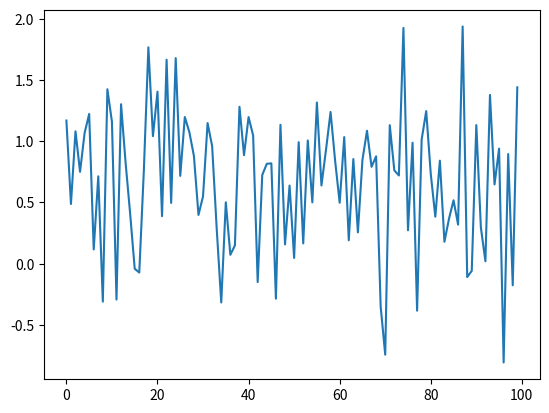
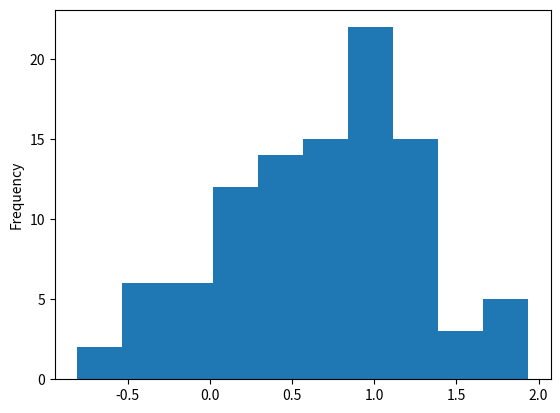
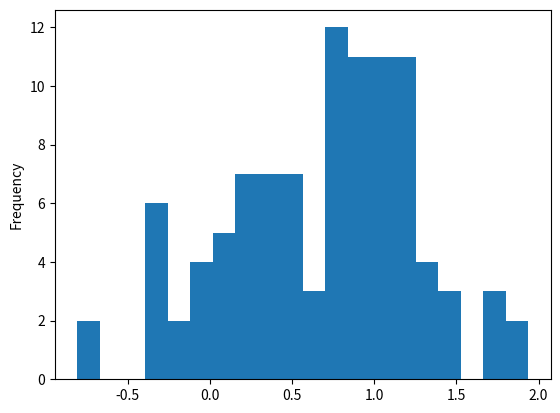
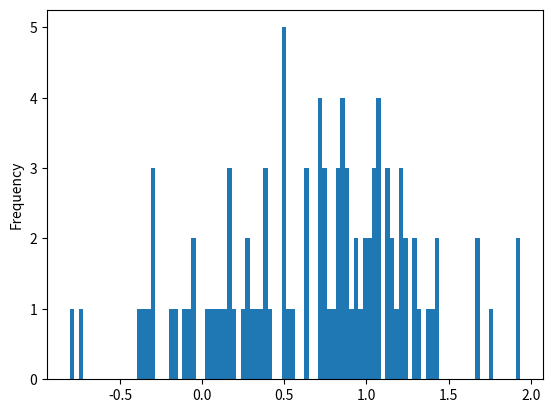
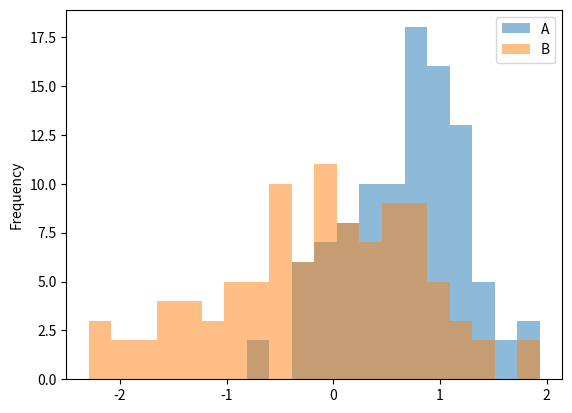
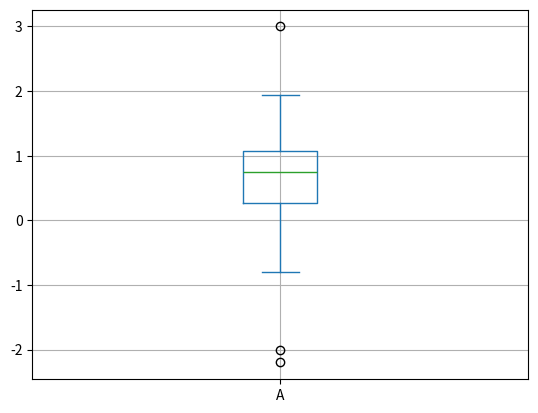
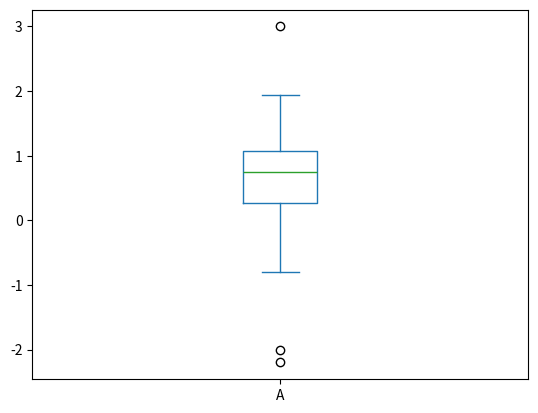
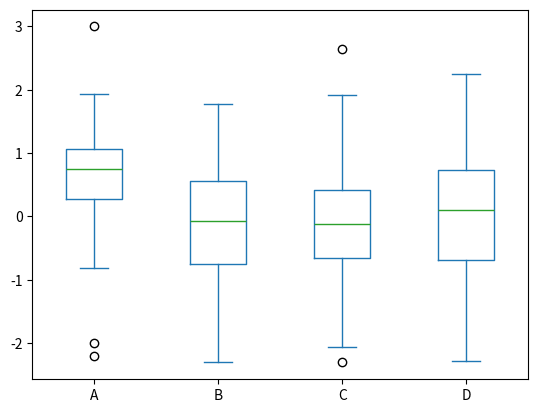
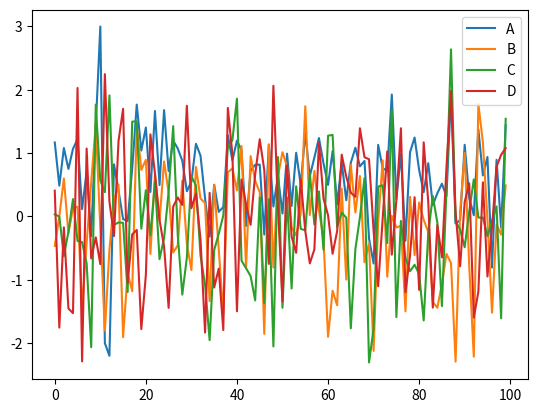
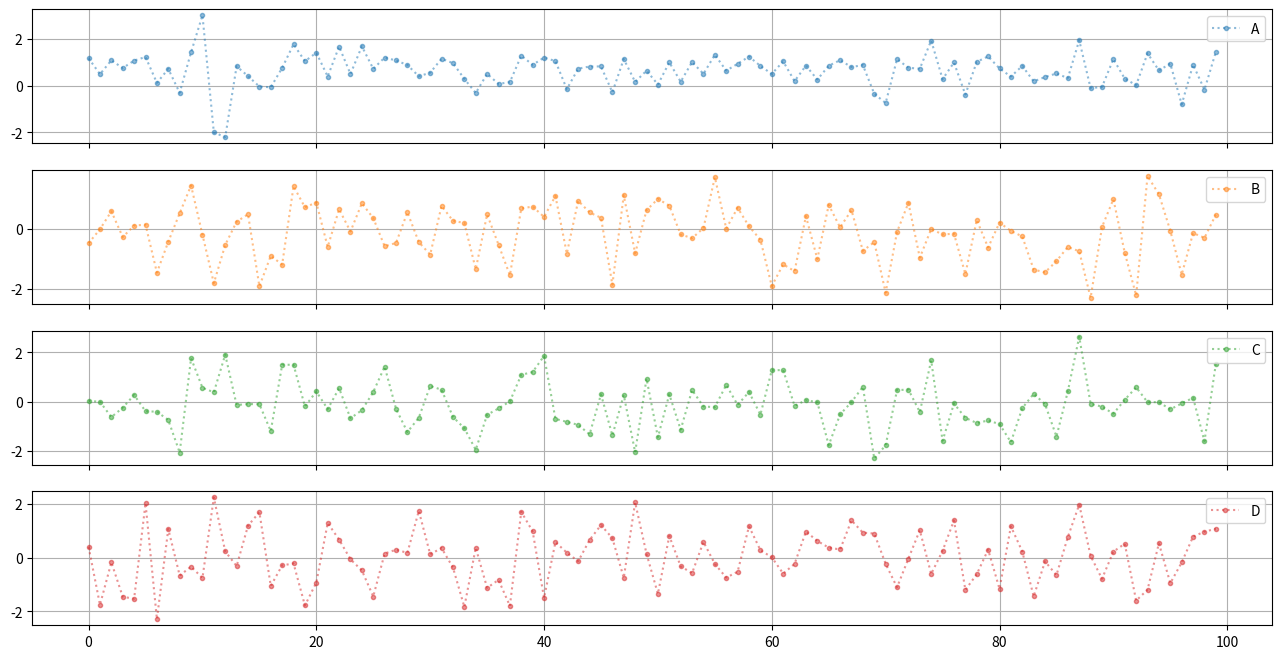
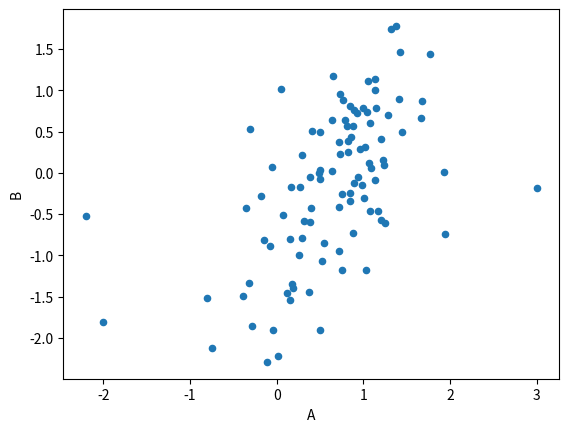
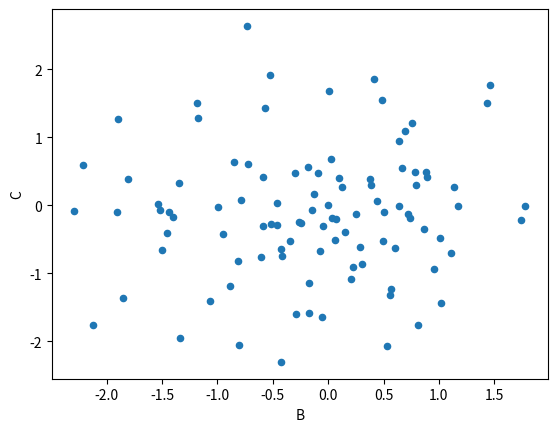
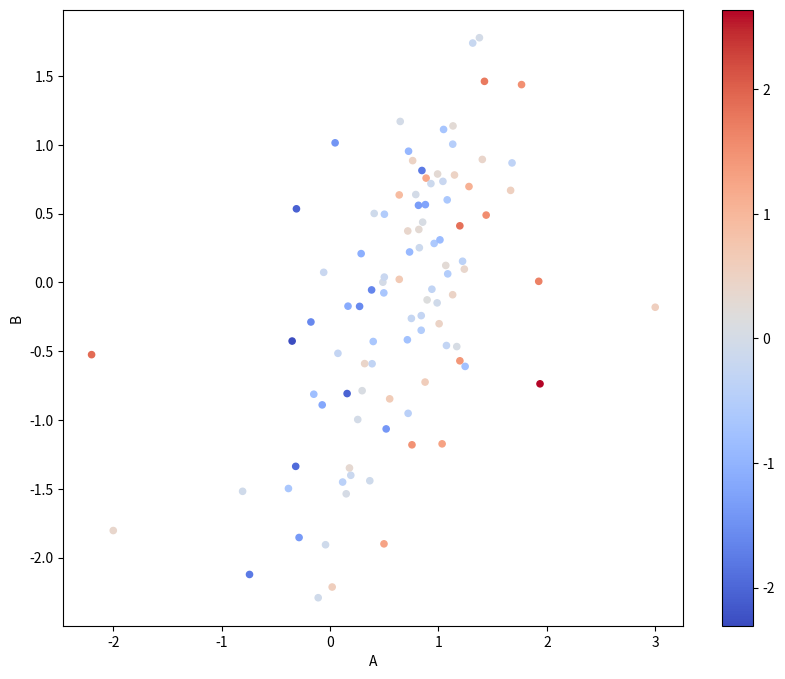
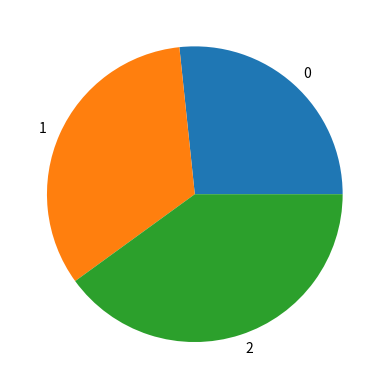
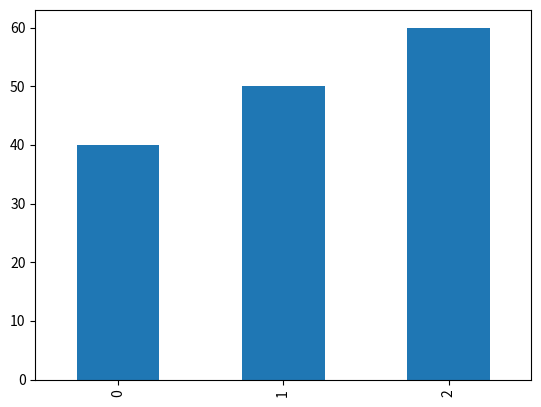
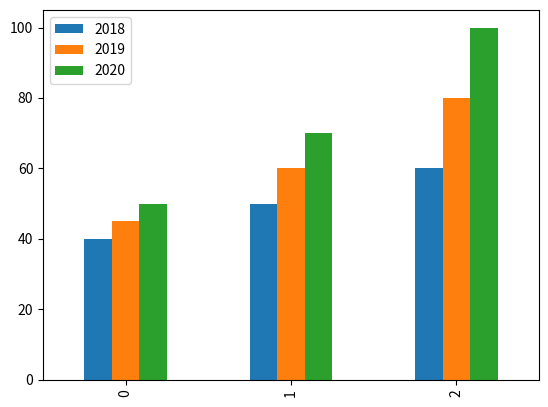

Generate these figures, in order, with matplotlib:
import numpy as np
import pandas as pd
import matplotlib.pyplot as plt

%matplotlib inline

N = 100
np.random.seed(7) # Zufallsgenerator liefert reproduzierbare Werte
data = np.random.randn(N,4)  # Zufallszahlen
df = pd.DataFrame(data = data, columns=['A','B','C','D'])
df.head()

df.describe()

df['A'] = (df['A']+df['B']+df['C'])/3+0.75

df.describe()

df['A'].plot()
plt.show()                           # Diagramm anzeigen

df['A'].plot.hist()
plt.show()                           # Diagramm anzeigen

df['A'].plot.hist(bins=20)
plt.show()                           # Diagramm anzeigen

df['A'].plot.hist(bins=100)
plt.show()                           # Diagramm anzeigen

df['A'].plot(kind='hist',bins=20)
plt.show()                           # Diagramm anzeigen

df[['A','B']].plot(kind='hist',bins=20,alpha=0.5)
plt.show()                           # Diagramm anzeigen

df.loc[10,'A'] =3 # Ausreißer hinzufügen
df.loc[11,'A'] =-2 # Ausreißer hinzufügen
df.loc[12,'A'] =-2.2 # Ausreißer hinzufügen

df['A'].describe()

df['A'].plot.box()
plt.grid()
plt.show()                           # Diagramm anzeigen

df['A'].plot(kind='box')
plt.show()                           # Diagramm anzeigen

df[['A','B','C','D']].plot(kind='box')
plt.show()                           # Diagramm anzeigen

df.plot()
plt.show()                           # Diagramm anzeigen

axs = df.plot(subplots=True,figsize=(16,8),marker='.', linestyle=':', linewidth=1.5, alpha=0.5)

# in jedes Axes-Objekt zeichen mit ein Gitter ein
for ax in axs:
    ax.grid(True)
plt.show()                           # Diagramm anzeigen

df.plot.scatter(x='A',y='B')
plt.show()                           # Diagramm anzeigen

df.plot.scatter(x='B',y='C')
plt.show()                           # Diagramm anzeigen

df.plot.scatter(x='A',y='B',c=df['C'],cmap='coolwarm',figsize=(10,8))
plt.show()                           # Diagramm anzeigen

data = {'2018': [40,50,60],
        '2019': [45,60,80],
        '2020': [50,70,100]}
df2 = pd.DataFrame(data)
df2

df2['2018'].plot.pie()
plt.show()                           # Diagramm anzeigen

df2['2018'].plot.bar()
plt.show()                           # Diagramm anzeigen	

df2.plot.bar()
plt.show()                           # Diagramm anzeigen

df2.plot.barh()
plt.show()                           # Diagramm anzeigen
